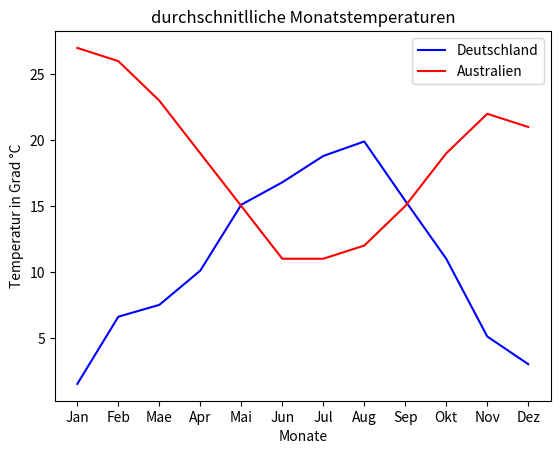

Python code for this plot:
import matplotlib.pyplot as plt

# Beispiel-Daten
monate = ["Jan", "Feb", "Mae", "Apr", "Mai", "Jun", "Jul", "Aug", "Sep", "Okt", "Nov", "Dez"]
temperatur_deutschland = [1.5, 6.6, 7.5, 10.1, 15.1, 16.8, 18.8, 19.9, 15.4, 11.0, 5.1, 3.0]
temperatur_australien = [27, 26, 23, 19, 15, 11, 11, 12, 15, 19, 22, 21]


# Diagramm erstellen
plt.plot(monate, temperatur_deutschland, label="Deutschland", color="blue", marker="")
plt.plot(monate, temperatur_australien, label="Australien", color="red", marker="")


plt.xlabel("Monate")
plt.ylabel("Temperatur in Grad °C")
plt.title("durchschnitlliche Monatstemperaturen")
plt.legend()
#plt.grid(True)

# Diagramm anzeigen
plt.show()

